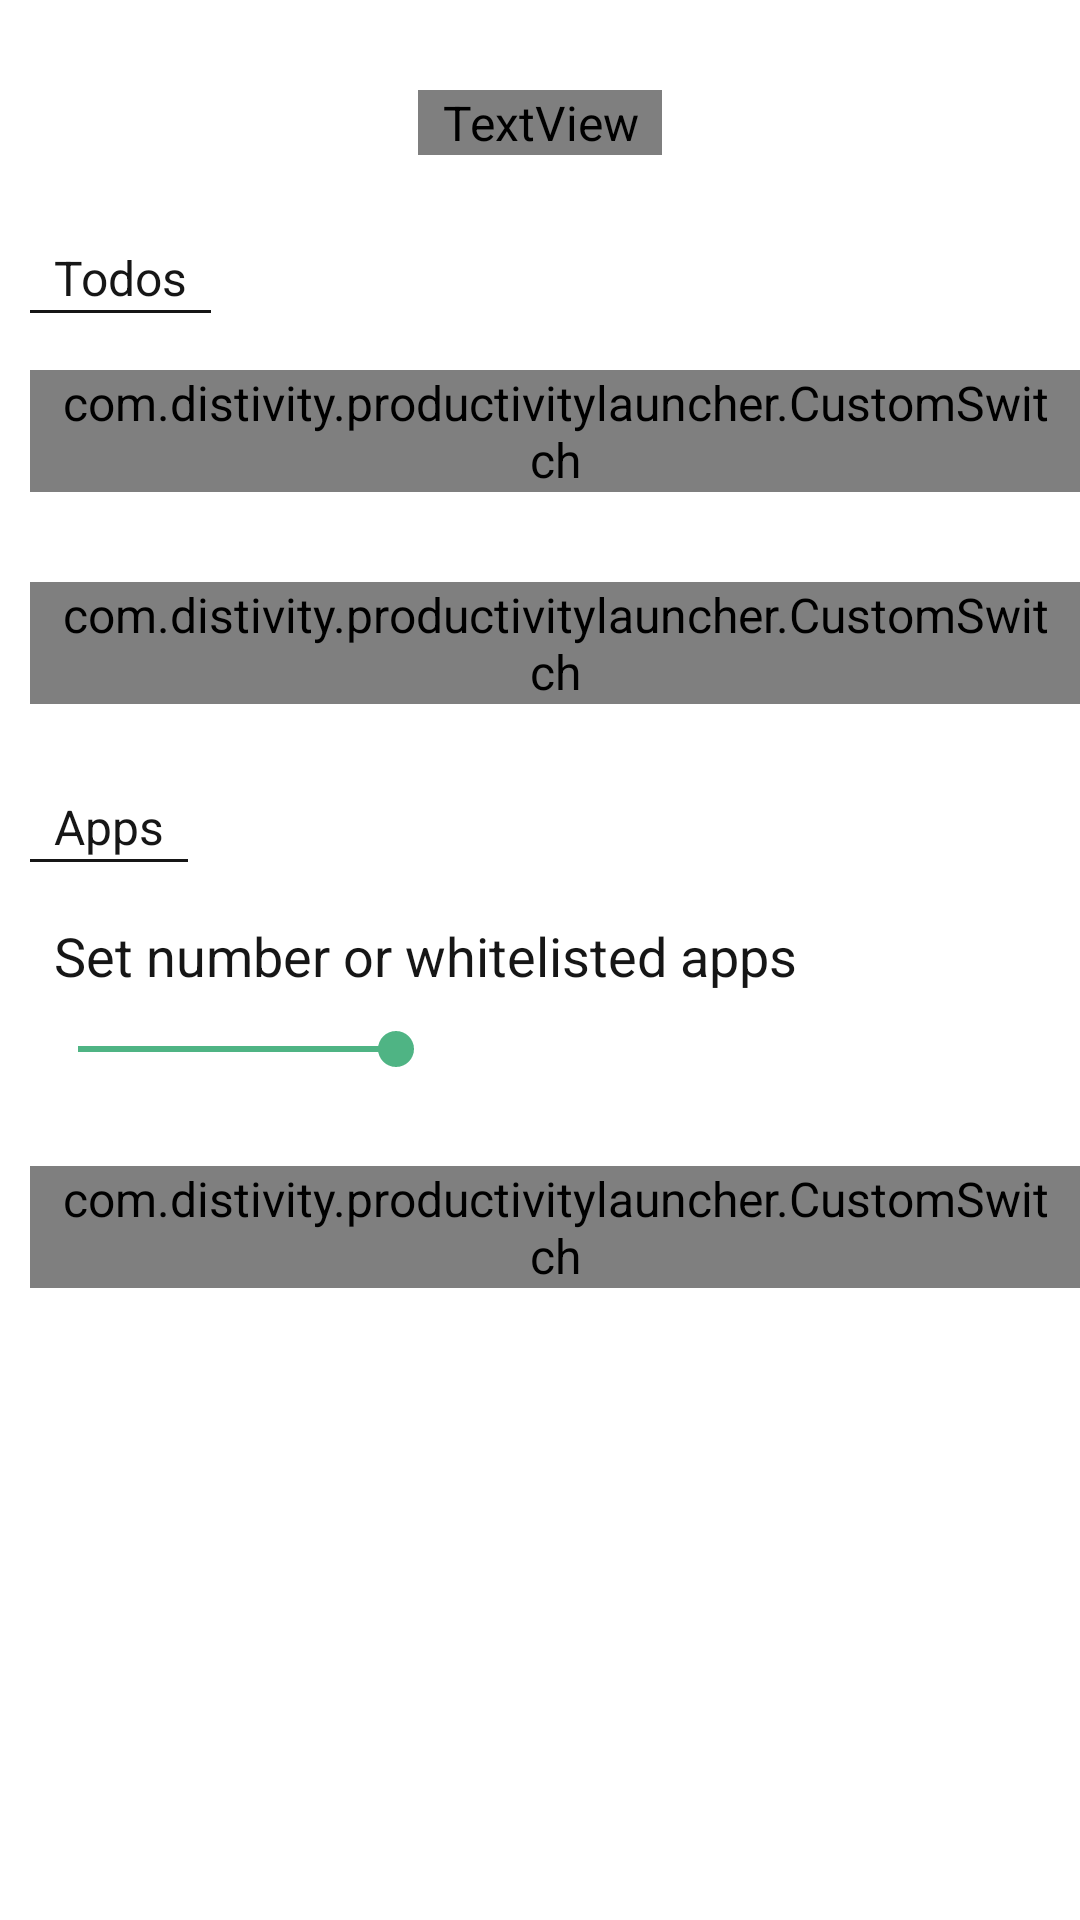

Layout XML and referenced resources for this Android screen:
<!-- AndroidManifest.xml: application theme AppTheme -->
<!-- res/layout/activity_settings.xml -->
<?xml version="1.0" encoding="utf-8"?>

<androidx.constraintlayout.widget.ConstraintLayout xmlns:android="http://schemas.android.com/apk/res/android"
    xmlns:app="http://schemas.android.com/apk/res-auto"
    xmlns:tools="http://schemas.android.com/tools"
    android:layout_width="match_parent"
    android:layout_height="match_parent"
    android:background="?android:textColorSecondary"
    tools:context=".Activities.SettingsActivity">



    <TextView
         android:layout_width= "wrap_content"
         android:layout_height= "wrap_content"
         android:textSize= "40sp"
         android:layout_gravity= "center_horizontal"
         android:gravity= "center_horizontal"
         android:text= "Settings"
         android:textColor= " ?android:textColorPrimary"
         android:textStyle="bold"
        android:id="@+id/title_view_settings"
        app:layout_constraintEnd_toEndOf="parent"
        android:layout_marginTop="30dp"
         app:layout_constraintStart_toStartOf="parent"
         app:layout_constraintTop_toTopOf="parent" />




    <TextView
        android:layout_width="wrap_content"
        android:layout_height="wrap_content"
        android:textColor="?android:textColorPrimary"
        android:text="Todos"
        android:textSize="16sp"
        app:layout_constraintStart_toStartOf="parent"
        app:layout_constraintTop_toBottomOf="@id/title_view_settings"
        android:layout_marginStart="10dp"
        android:id="@+id/title_todo_settings"
        android:layout_marginTop="30dp"/>

    <View
        android:layout_width="0dp"
        android:layout_height="1dp"
        app:layout_constraintStart_toStartOf="@id/title_todo_settings"
        app:layout_constraintEnd_toEndOf="@id/title_todo_settings"
        android:background="?android:textColorPrimary"
        app:layout_constraintTop_toBottomOf="@id/title_todo_settings"
        />


    <com.distivity.productivitylauncher.CustomSwitch
        android:layout_width="0dp"
        android:layout_height="wrap_content"
        app:layout_constraintStart_toStartOf="parent"
        app:layout_constraintEnd_toEndOf="parent"
        android:layout_marginStart="10dp"
        app:layout_constraintTop_toBottomOf="@id/title_todo_settings"
        android:layout_marginTop="20dp"
        android:textSize="14sp"
        android:text="Automatically delete todo when checked"
        android:textColor="?android:textColorPrimary"
        android:id="@+id/delete_todo_when_checked_switch_settings"/>


    <com.distivity.productivitylauncher.CustomSwitch
        android:layout_width="0dp"
        android:layout_height="wrap_content"
        app:layout_constraintStart_toStartOf="parent"
        app:layout_constraintEnd_toEndOf="parent"
        android:layout_marginStart="10dp"
        app:layout_constraintTop_toBottomOf="@id/delete_todo_when_checked_switch_settings"
        android:layout_marginTop="30dp"
        android:textSize="14sp"
        android:text="Delete checked todo after checking it again(and uncheck by long press)"
        android:textColor="?android:textColorPrimary"
        android:id="@+id/delete_checked_todo_on_one_more_check"/>




    <TextView
        android:layout_width="wrap_content"
        android:layout_height="wrap_content"
        android:textColor="?android:textColorPrimary"
        android:text="Apps"
        android:textSize="16sp"
        app:layout_constraintStart_toStartOf="parent"
        app:layout_constraintTop_toBottomOf="@id/delete_checked_todo_on_one_more_check"
        android:layout_marginStart="10dp"
        android:id="@+id/apps_title_settings"
        android:layout_marginTop="30dp"/>

    <View
        android:layout_width="0dp"
        android:layout_height="1dp"
        app:layout_constraintStart_toStartOf="@id/apps_title_settings"
        app:layout_constraintEnd_toEndOf="@id/apps_title_settings"
        android:background="?android:textColorPrimary"
        app:layout_constraintTop_toBottomOf="@id/apps_title_settings"
        />


    <TextView
        android:layout_width="wrap_content"
        android:layout_height="wrap_content"
        android:text="@string/set_number_or_whitelisted_apps"
        app:layout_constraintStart_toStartOf="parent"
        android:id="@+id/tv_set_number_of_whitelisted_apps_activity_settingds"
        android:textSize="18sp"
        android:layout_marginTop="20dp"
        android:layout_marginStart="10dp"
        android:textColor="?android:textColorPrimary"
        app:layout_constraintTop_toBottomOf="@id/apps_title_settings"/>

    <SeekBar
        android:layout_width="match_parent"
        android:layout_height="wrap_content"
        app:layout_constraintStart_toStartOf="parent"
        android:max="15"
        android:layout_marginTop="10dp"
        android:layout_marginStart="10dp"
        android:progress="5"
        android:id="@+id/seek_bar_number_of_whitelisted_apps_activity_settings"
        app:layout_constraintTop_toBottomOf="@id/tv_set_number_of_whitelisted_apps_activity_settingds"
        />



    <com.distivity.productivitylauncher.CustomSwitch
        android:layout_width="0dp"
        android:layout_height="wrap_content"
        app:layout_constraintStart_toStartOf="parent"
        app:layout_constraintEnd_toEndOf="parent"
        android:layout_marginStart="10dp"
        app:layout_constraintTop_toBottomOf="@id/seek_bar_number_of_whitelisted_apps_activity_settings"
        android:layout_marginTop="30dp"
        android:textSize="14sp"
        android:text="Solve 10 math problems before opening any non-whitelisted app"
        android:textColor="?android:textColorPrimary"
        android:id="@+id/math_problems_activity_settings"/>



</androidx.constraintlayout.widget.ConstraintLayout>
<!-- resources referenced by this layout -->
<resources>
  <string name="set_number_or_whitelisted_apps">Set number or whitelisted apps</string>
  <style name="AppTheme" parent="Theme.AppCompat.Light.NoActionBar">
          
          <item name="colorPrimary">@color/colorPrimary</item>
          <item name="colorPrimaryDark">@color/colorPrimaryDark</item>
          <item name="colorAccent">@color/colorAccent</item>
          <item name="windowNoTitle">true</item>
          <item name="windowActionBar">false</item>
          <item name="android:windowFullscreen">true</item>
          <item name="android:windowContentOverlay">@null</item>
          <item name="android:textColorPrimary">@color/black161616</item>
          <item name="android:textColorSecondary">@color/theWhitest</item>
          <item name="bottomSheetDialogTheme">@style/AppBottomSheetDialogTheme</item>
  
          <item name="android:textViewStyle">@style/TextViewStyle</item>
          <item name="buttonStyle">@style/ButtonStyle</item>
          <item name="editTextStyle">@style/EditTextStyle</item>
          <item name="radioButtonStyle">@style/RadioButtonStyle</item>
  
  
      </style>
  <color name="colorPrimary">#161616</color>
  <color name="colorPrimaryDark">#000</color>
  <color name="colorAccent">#4FB484</color>
  <color name="black161616">#161616</color>
  <color name="theWhitest">#fff</color>
  <style name="AppBottomSheetDialogTheme" parent="Theme.Design.Light.BottomSheetDialog">
          <item name="bottomSheetStyle">@style/AppModalStyle</item>
      </style>
  <style name="TextViewStyle" parent="Widget.AppCompat.TextView.SpinnerItem">
          <item name="fontFamily">@font/montserrat</item>
          <item name="android:textColor">@color/black161616</item>
      </style>
  <style name="ButtonStyle" parent="Widget.AppCompat.Button">
          <item name="fontFamily">@font/montserrat</item>
      </style>
  <style name="EditTextStyle" parent="Widget.AppCompat.EditText">
          <item name="fontFamily">@font/montserrat</item>
      </style>
  <style name="RadioButtonStyle" parent="Widget.AppCompat.CompoundButton.RadioButton">
          <item name="fontFamily">@font/montserrat</item>
          <item name="colorControlNormal">@color/black161616</item>
      </style>
  <style name="AppModalStyle" parent="Widget.Design.BottomSheet.Modal">
          <item name="background">@drawable/drop_up_menu_background</item>
  
  
      </style>
  <!-- drawable drop_up_menu_background (drawable) -->
  <?xml version="1.0" encoding="utf-8"?>
  
  <shape android:shape="rectangle" xmlns:android="http://schemas.android.com/apk/res/android">
  
      <corners android:topLeftRadius="30dp" android:topRightRadius="30dp"/>
      <solid android:color="@color/theWhitest"/>
  </shape>
</resources>
